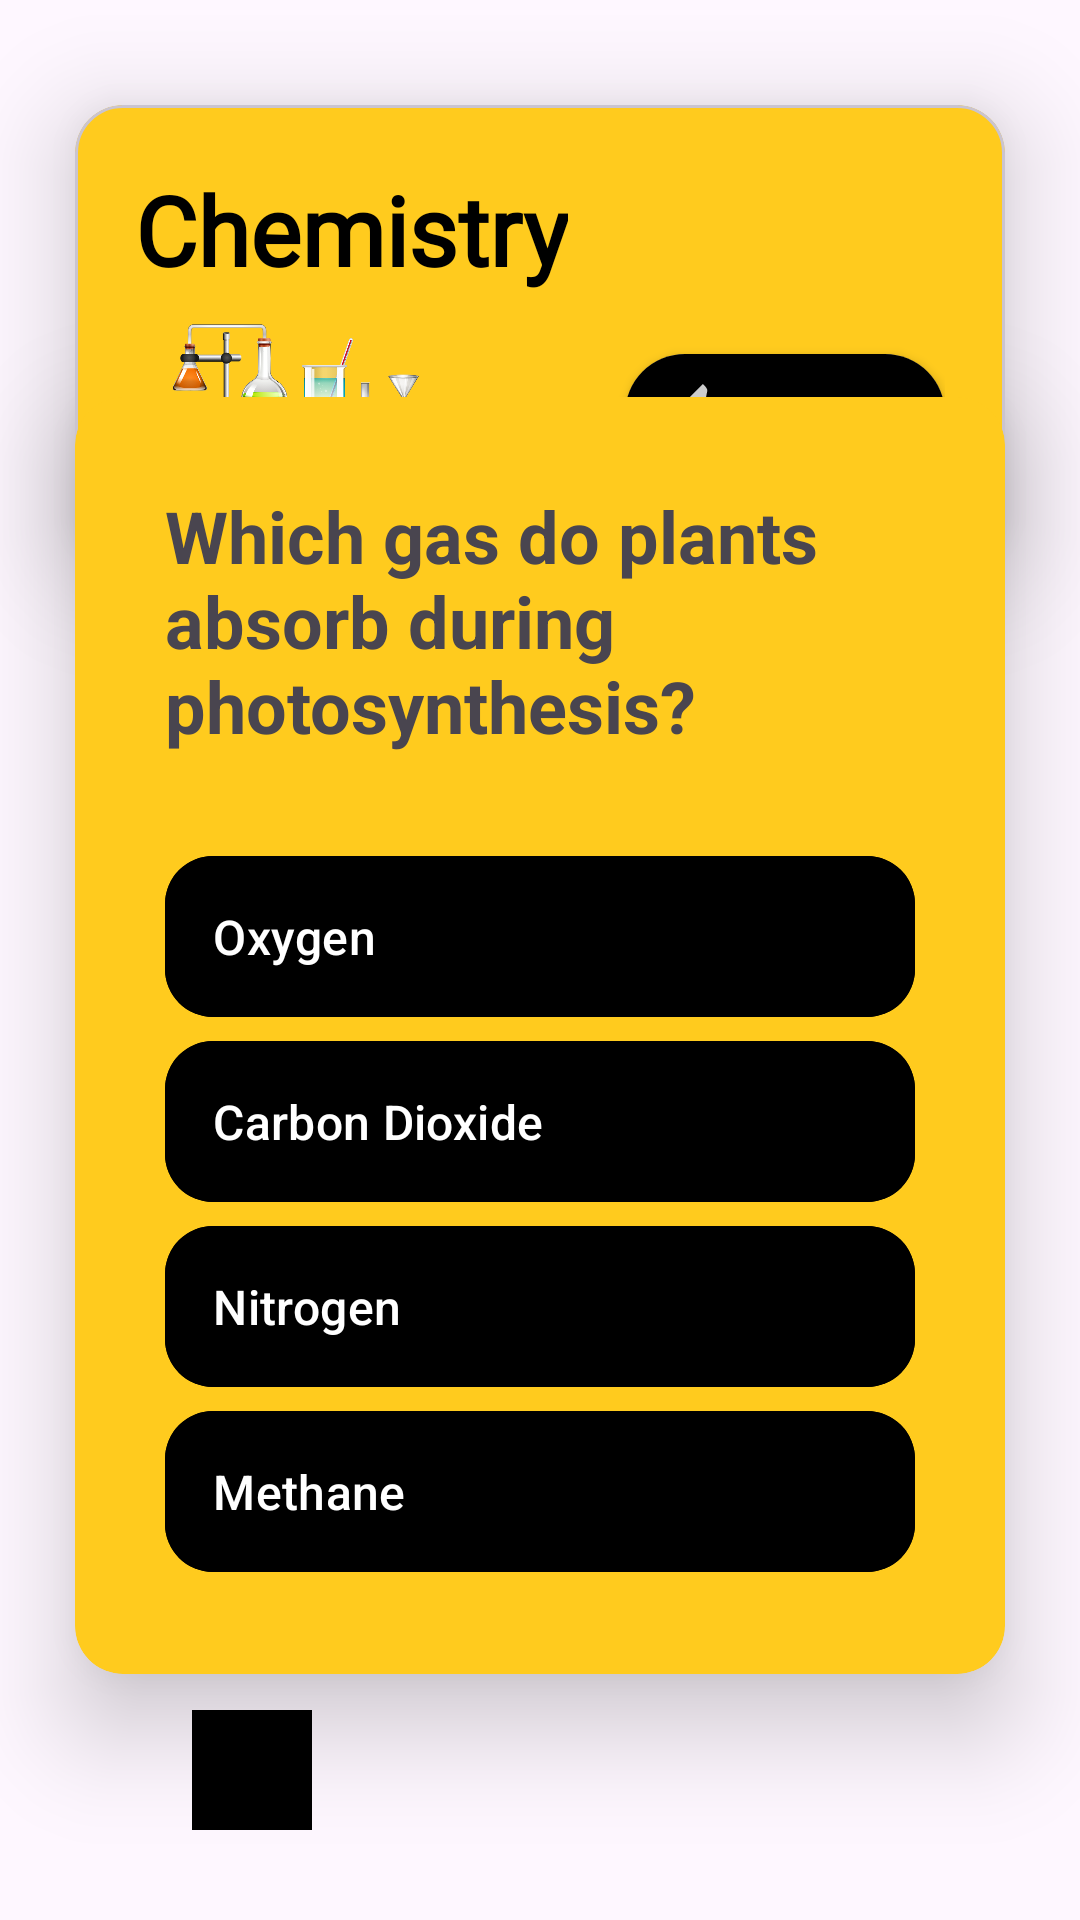

Produce the Android XML layout that renders to this screen, including the resource entries it uses.
<!-- AndroidManifest.xml: application theme Theme.KnowledgeQuest -->
<!-- res/layout/activity_quiz_running.xml -->
<?xml version="1.0" encoding="utf-8"?>
<androidx.constraintlayout.widget.ConstraintLayout xmlns:android="http://schemas.android.com/apk/res/android"
    xmlns:app="http://schemas.android.com/apk/res-auto"
    xmlns:tools="http://schemas.android.com/tools"
    android:layout_width="match_parent"
    android:layout_height="match_parent"
    tools:context=".QuizRunningActivity"
    tools:ignore="HardcodedText">

    <com.google.android.material.card.MaterialCardView
        android:id="@+id/running_topCard"
        android:layout_width="match_parent"
        android:layout_height="wrap_content"
        app:cardBackgroundColor="@color/yellow"
        app:cardCornerRadius="16dp"
        app:cardElevation="20dp"
        app:cardUseCompatPadding="true"
        app:contentPadding="20dp"
        app:layout_constraintEnd_toEndOf="parent"
        app:layout_constraintStart_toStartOf="parent"
        app:layout_constraintTop_toTopOf="parent">

        <GridLayout
            android:layout_width="match_parent"
            android:layout_height="wrap_content"
            android:columnCount="2"
            android:paddingBottom="8dp">

            <GridLayout
                android:layout_width="wrap_content"
                android:layout_gravity="start"
                android:columnCount="1">

                <TextView
                    android:id="@+id/running_titleText"
                    android:layout_width="wrap_content"
                    android:layout_height="wrap_content"
                    android:layout_gravity="start"
                    android:layout_marginBottom="10dp"
                    android:fontFamily="@font/alex"
                    android:text="Chemistry"
                    android:textColor="@color/black"
                    android:textSize="32sp"
                    android:textStyle="bold" />

                <ImageView
                    android:id="@+id/running_picCard"
                    android:layout_width="100dp"
                    android:layout_height="50dp"
                    android:layout_gravity="start"
                    android:src="@drawable/img_chem1" />
            </GridLayout>

            <androidx.cardview.widget.CardView
                android:layout_gravity="end|bottom"
                app:cardCornerRadius="20dp">

                <TextView
                    android:layout_width="wrap_content"
                    android:layout_height="wrap_content"
                    android:background="@color/black"
                    android:drawableStart="@drawable/ic_correct"
                    android:drawablePadding="8dp"
                    android:gravity="center"
                    android:paddingHorizontal="12dp"
                    android:paddingVertical="8dp"
                    android:text="11 / 20"
                    android:textColor="@color/white"
                    android:textSize="16sp" />

            </androidx.cardview.widget.CardView>

        </GridLayout>


    </com.google.android.material.card.MaterialCardView>

    <androidx.cardview.widget.CardView
        android:id="@+id/running_quizCard"
        android:layout_width="wrap_content"
        android:layout_height="wrap_content"
        app:cardBackgroundColor="@color/yellow"
        app:cardCornerRadius="16dp"
        app:cardElevation="20dp"
        app:cardUseCompatPadding="true"
        app:contentPadding="20dp"
        app:layout_constraintBottom_toBottomOf="parent"
        app:layout_constraintEnd_toEndOf="parent"
        app:layout_constraintStart_toStartOf="parent"
        app:layout_constraintTop_toTopOf="parent"
        app:layout_constraintVertical_bias="0.675">

        <LinearLayout
            android:layout_width="match_parent"
            android:layout_height="match_parent"
            android:layout_marginHorizontal="10dp"
            android:layout_marginTop="10dp"
            android:orientation="vertical">

            <TextView
                android:id="@+id/running_questionText"
                android:layout_width="wrap_content"
                android:layout_height="wrap_content"
                android:layout_marginBottom="30dp"
                android:text="Which gas do plants absorb during photosynthesis?"
                android:textSize="24sp"
                android:textStyle="bold" />

            <com.google.android.material.button.MaterialButton
                android:layout_width="match_parent"
                android:layout_height="wrap_content"
                android:backgroundTint="@color/black"
                android:padding="16dp"
                android:text="Oxygen"
                android:textAlignment="viewStart"
                android:textSize="16sp"
                app:cornerRadius="16dp" />

            <com.google.android.material.button.MaterialButton
                android:layout_width="match_parent"
                android:layout_height="wrap_content"
                android:backgroundTint="@color/black"
                android:padding="16dp"
                android:text="Carbon Dioxide"
                android:textAlignment="viewStart"
                android:textSize="16sp"
                app:cornerRadius="16dp" />

            <com.google.android.material.button.MaterialButton
                android:layout_width="match_parent"
                android:layout_height="wrap_content"
                android:backgroundTint="@color/black"
                android:padding="16dp"
                android:text="Nitrogen"
                android:textAlignment="viewStart"
                android:textSize="16sp"
                app:cornerRadius="16dp" />

            <com.google.android.material.button.MaterialButton
                android:layout_width="match_parent"
                android:layout_height="wrap_content"
                android:layout_marginBottom="10dp"
                android:backgroundTint="@color/black"
                android:padding="16dp"
                android:text="Methane"
                android:textAlignment="viewStart"
                android:textSize="16sp"
                app:cornerRadius="16dp" />

        </LinearLayout>


    </androidx.cardview.widget.CardView>

    <ImageButton
        android:id="@+id/running_back"
        android:rotation="180"
        android:layout_width="wrap_content"
        android:layout_height="wrap_content"
        android:background="@color/black"
        android:padding="20dp"
        android:src="@drawable/ic_back"
        app:layout_constraintBottom_toBottomOf="parent"
        app:layout_constraintEnd_toEndOf="parent"
        app:layout_constraintHorizontal_bias="0.2"
        app:layout_constraintStart_toStartOf="parent"
        app:layout_constraintTop_toTopOf="parent"
        app:layout_constraintVertical_bias="0.95" />


</androidx.constraintlayout.widget.ConstraintLayout>
<!-- resources referenced by this layout -->
<resources>
  <color name="black">#FF000000</color>
  <color name="white">#FFFFFFFF</color>
  <color name="yellow">#FFCB1E</color>
  <!-- drawable ic_correct (drawable-anydpi) -->
  <vector xmlns:android="http://schemas.android.com/apk/res/android"
      android:width="24dp"
      android:height="24dp"
      android:viewportWidth="24"
      android:viewportHeight="24"
      android:tint="#FFFFFF"
      android:alpha="0.8">
    <path
        android:fillColor="@android:color/white"
        android:pathData="M2,20h2c0.55,0 1,-0.45 1,-1v-9c0,-0.55 -0.45,-1 -1,-1L2,9v11zM21.83,12.88c0.11,-0.25 0.17,-0.52 0.17,-0.8L22,11c0,-1.1 -0.9,-2 -2,-2h-5.5l0.92,-4.65c0.05,-0.22 0.02,-0.46 -0.08,-0.66 -0.23,-0.45 -0.52,-0.86 -0.88,-1.22L14,2 7.59,8.41C7.21,8.79 7,9.3 7,9.83v7.84C7,18.95 8.05,20 9.34,20h8.11c0.7,0 1.36,-0.37 1.72,-0.97l2.66,-6.15z"/>
  </vector>
  <!-- drawable img_chem1: png bitmap (drawable, 219262 bytes) -->
  <style name="Theme.KnowledgeQuest" parent="Base.Theme.KnowledgeQuest" />
  <style name="Base.Theme.KnowledgeQuest" parent="Theme.Material3.Light.NoActionBar">
          
          
      </style>
</resources>
